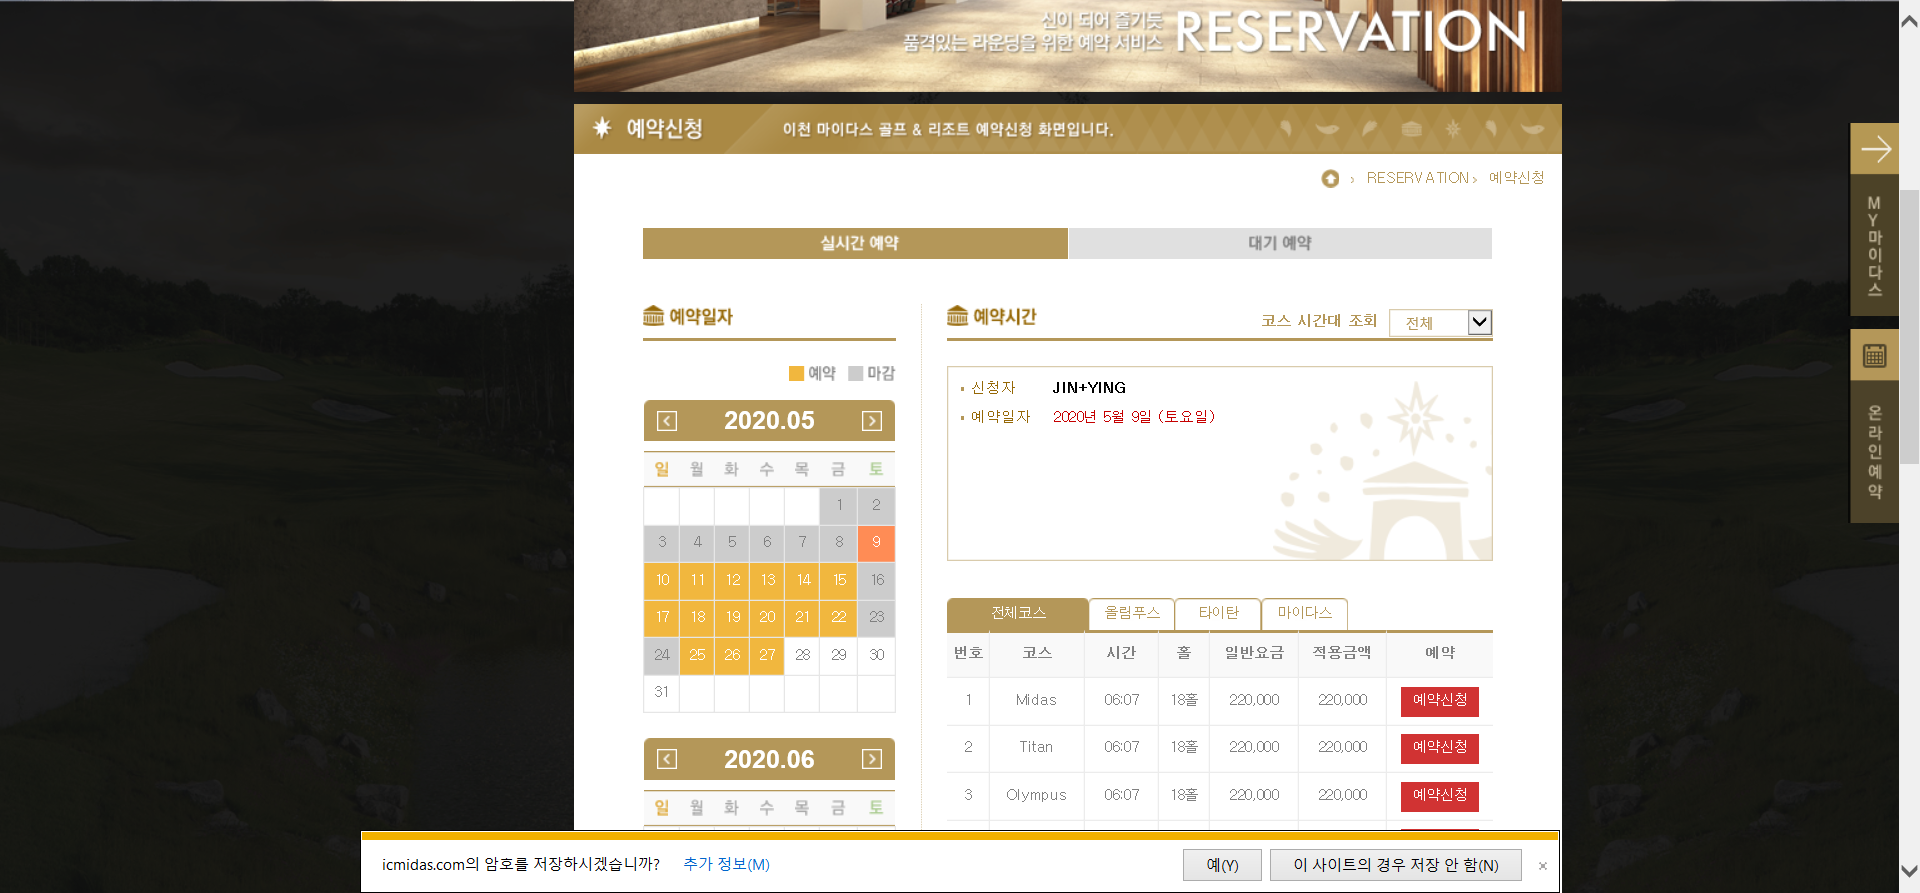
Task: Performer
Workflow: UnitTest

Step 1: Attach Browser '          Page' in window '이천 마이다스 골프 & 리조트'

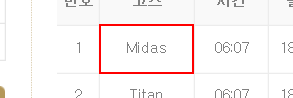
Step 2: get-text from the tbody in window '이천 마이다스 골프 & 리조트'